Labelled photos from "Augmented Dataset", an image-classification folder in Vipransh-Agarwal/Parkinsons-Detector. The possible labels are: healthy, parkinson.

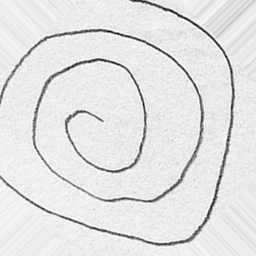
Label: healthy

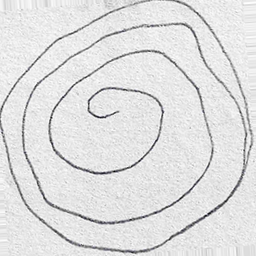
Label: parkinson

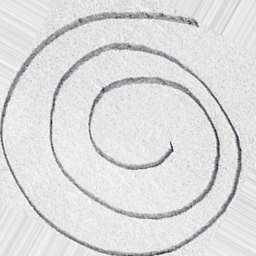
Label: healthy

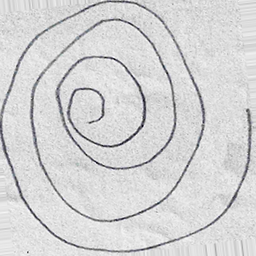
Label: parkinson

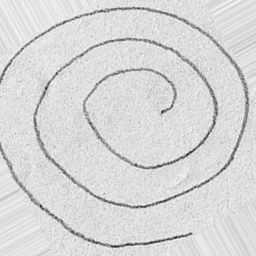
Label: healthy

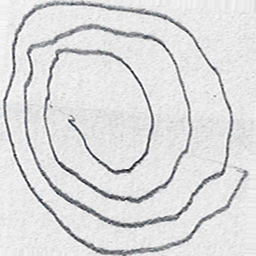
Label: parkinson
